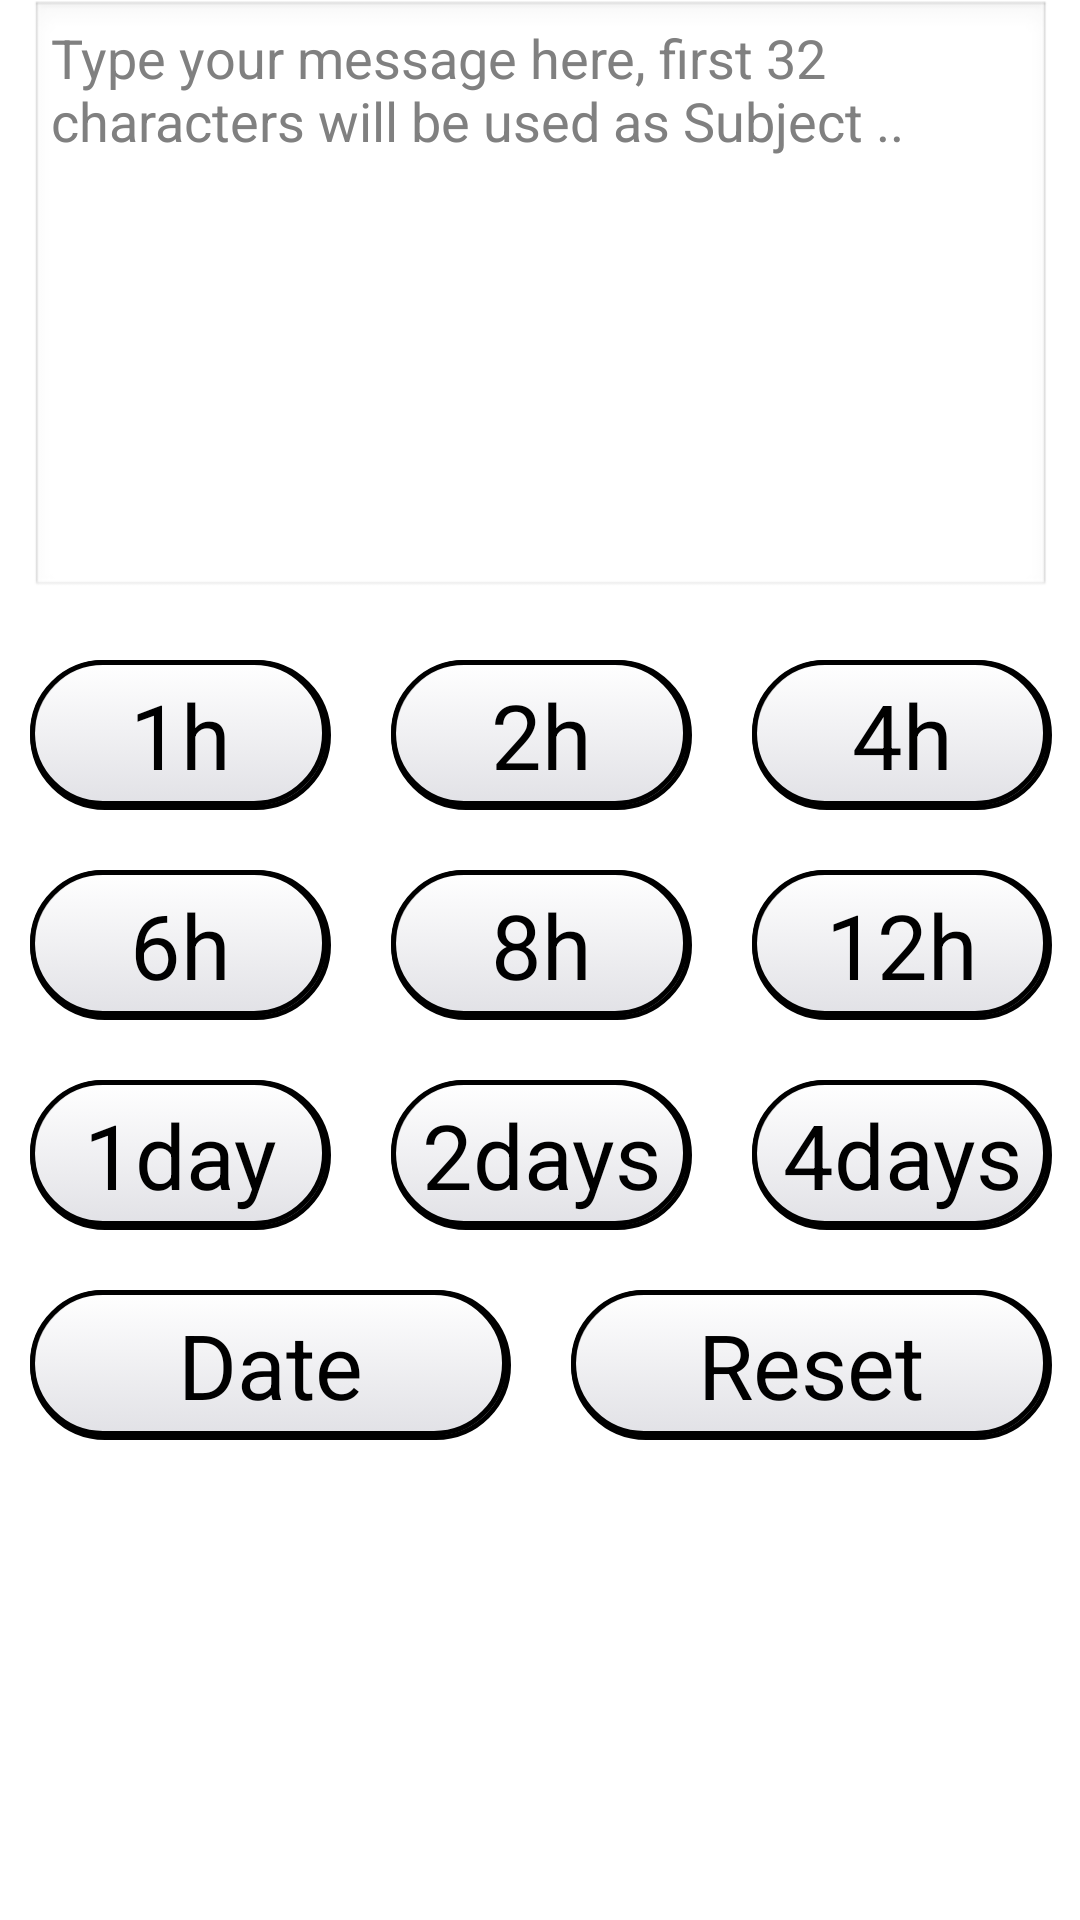

This screen was rendered from an Android layout file. Write that file and the resources it references.
<!-- AndroidManifest.xml: application theme AppTheme -->
<!-- res/layout/activity_main.xml -->
<ScrollView xmlns:android="http://schemas.android.com/apk/res/android"
    xmlns:tools="http://schemas.android.com/tools"
    android:layout_width="match_parent"
    android:layout_height="match_parent"
    android:paddingBottom="@dimen/activity_vertical_margin"
    android:paddingLeft="@dimen/activity_horizontal_margin"
    android:paddingRight="@dimen/activity_horizontal_margin"
    android:paddingTop="@dimen/activity_vertical_margin"
    tools:context=".MainActivity" >

        <LinearLayout
            android:layout_width="match_parent"
            android:layout_height="wrap_content"
            android:orientation="vertical" >

            <EditText
                android:id="@+id/content_input"
                style="@style/editText"
                android:layout_height="200dip"
                android:inputType="textMultiLine"
                android:gravity="top"
                android:hint="@string/message_hint" />


            <TableRow
                android:id="@+id/tableRow1"
                android:layout_width="match_parent"
                android:layout_height="wrap_content" >

                <Button
                    android:id="@+id/button1"
                    android:background="@drawable/roundedbutton"
                    android:layout_weight="1"
                    android:textSize="30sp"
                    android:layout_height="50dip"
                    android:text="@string/hour_option1"
                    android:layout_margin="10dip" />

                <Button
                    android:id="@+id/button2"
                    android:background="@drawable/roundedbutton"
                    android:layout_weight="1"
                    android:textSize="30sp"
                    android:layout_height="50dip"
                    android:text="@string/hour_option2"
                    android:layout_margin="10dip" />

                <Button
                    android:id="@+id/button3"
                    android:background="@drawable/roundedbutton"
                    android:layout_weight="1"
                    android:textSize="30sp"
                    android:layout_height="50dip"
                    android:text="@string/hour_option3"
                    android:layout_margin="10dip" />

            </TableRow>
            <TableRow
                android:id="@+id/tableRow2"
                android:layout_width="match_parent"
                android:layout_height="wrap_content" >

                <Button
                    android:id="@+id/button4"
                    android:background="@drawable/roundedbutton"
                    android:layout_weight="1"
                    android:textSize="30sp"
                    android:layout_height="50dip"
                    android:text="@string/hour_option4"
                    android:layout_margin="10dip" />

                <Button
                    android:id="@+id/button5"
                    android:background="@drawable/roundedbutton"
                    android:layout_weight="1"
                    android:textSize="30sp"
                    android:layout_height="50dip"
                    android:text="@string/hour_option5"
                    android:layout_margin="10dip" />

                <Button
                    android:id="@+id/button6"
                    android:background="@drawable/roundedbutton"
                    android:layout_weight="1"
                    android:textSize="30sp"
                    android:layout_height="50dip"
                    android:text="@string/hour_option6"
                    android:layout_margin="10dip" />

            </TableRow>
            <TableRow
                android:id="@+id/tableRow3"
                android:layout_width="match_parent"
                android:layout_height="wrap_content" >

                <Button
                    android:id="@+id/button7"
                    android:background="@drawable/roundedbutton"
                    android:layout_weight="1"
                    android:textSize="30sp"
                    android:layout_height="50dip"
                    android:text="@string/day_option1"
                    android:layout_margin="10dip" />

                <Button
                    android:id="@+id/button8"
                    android:background="@drawable/roundedbutton"
                    android:layout_weight="1"
                    android:textSize="30sp"
                    android:layout_height="50dip"
                    android:text="@string/day_option2"
                    android:layout_margin="10dip" />

                <Button
                    android:id="@+id/button9"
                    android:background="@drawable/roundedbutton"
                    android:layout_weight="1"
                    android:textSize="30sp"
                    android:layout_height="50dip"
                    android:text="@string/day_option3"
                    android:layout_margin="10dip" />

            </TableRow>

            <TableRow
                android:id="@+id/tableRow4"
                android:layout_width="match_parent"
                android:layout_height="wrap_content">

                <Button
                    android:id="@+id/button10"
                    android:background="@drawable/roundedbutton"
                    android:layout_weight="1"
                    android:textSize="30sp"
                    android:layout_height="50dip"
                    android:text="@string/date"
                    android:layout_margin="10dip" />

                <Button
                    android:id="@+id/button11"
                    android:background="@drawable/roundedbutton"
                    android:layout_weight="1"
                    android:textSize="30sp"
                    android:layout_height="50dip"
                    android:text="@string/more_options"
                    android:layout_margin="10dip" />

            </TableRow>

            
        </LinearLayout>
    </ScrollView>
<!-- resources referenced by this layout -->
<resources>
  <!-- drawable roundedbutton (drawable-hdpi) -->
  <?xml version="1.0" encoding="utf-8"?>
  <selector xmlns:android="http://schemas.android.com/apk/res/android">
      <item android:drawable="@drawable/roundedbutton_pressed"
            android:state_pressed="true" />
      <item android:drawable="@drawable/roundedbutton_focus"
            android:state_focused="true" />
      <item android:drawable="@drawable/roundedbutton_nofocus" />
  </selector>
  <string name="date">Date</string>
  <string name="day_option1">1day</string>
  <string name="day_option2">2days</string>
  <string name="day_option3">4days</string>
  <string name="hour_option1">1h</string>
  <string name="hour_option2">2h</string>
  <string name="hour_option3">4h</string>
  <string name="hour_option4">6h</string>
  <string name="hour_option5">8h</string>
  <string name="hour_option6">12h</string>
  <string name="message_hint">Type your message here, first 32 characters will be used as Subject ..</string>
  <string name="more_options">Reset</string>
  <style name="editText">
          <item name="android:layout_width">fill_parent</item>
          <item name="android:layout_height">fill_parent</item>
          <item name="android:layout_marginRight">10dp</item>
          <item name="android:layout_marginLeft">10dp</item>
          <item name="android:layout_marginBottom">10dp</item>
          <item name="android:padding">7dp</item>
      </style>
  <style name="AppTheme" parent="AppBaseTheme">
          
          <item name="android:windowNoTitle">true</item>
      </style>
  <!-- drawable roundedbutton_pressed (drawable-hdpi) -->
  <?xml version="1.0" encoding="utf-8"?>
  <layer-list xmlns:android="http://schemas.android.com/apk/res/android">
  	<item>
  		<shape android:shape="rectangle" >
  		    <gradient
  		     android:startColor="#22222244"
  		     android:endColor="#FFFFFF"
  		     android:angle="90">
  		   </gradient>
  		   <corners android:radius="100dip" />
  		   <stroke
  		     android:width="5px"
  		     android:color="#000000" />
  		</shape>
  	</item>
  </layer-list>
  <!-- drawable roundedbutton_focus (drawable-hdpi) -->
  <?xml version="1.0" encoding="utf-8"?>
  
  <shape android:shape="rectangle"
  xmlns:android="http://schemas.android.com/apk/res/android">
  
      <gradient
       android:startColor="#222222"
       android:endColor="#DDDDDD"
       android:angle="90">
     </gradient>
     
     <corners android:radius="100dip" />
     
     <stroke
       android:width="3px"
       android:color="#000000" />
  </shape>
  <!-- drawable roundedbutton_nofocus (drawable-hdpi) -->
  <?xml version="1.0" encoding="utf-8"?>
  
  <layer-list xmlns:android="http://schemas.android.com/apk/res/android">
  	<item>
  		<shape android:shape="rectangle" > 
  		   <corners android:radius="100dip" />
  		   <stroke
  		     android:width="5px"
  		     android:color="#000000" />
  		</shape>
  	</item>
      <item android:bottom="4px" android:right="4px">
  		<shape android:shape="rectangle" >
  		    <gradient
  		     android:startColor="#22222244"
  		     android:endColor="#FFFFFF"
  		     android:angle="90">
  		   </gradient>
  		   <corners android:radius="100dip" />
  		   <stroke
  		     android:width="5px"
  		     android:color="#000000" />
  		</shape>
  	</item>
  </layer-list>
  <style name="AppBaseTheme" parent="android:Theme.Light">
          
      </style>
</resources>
